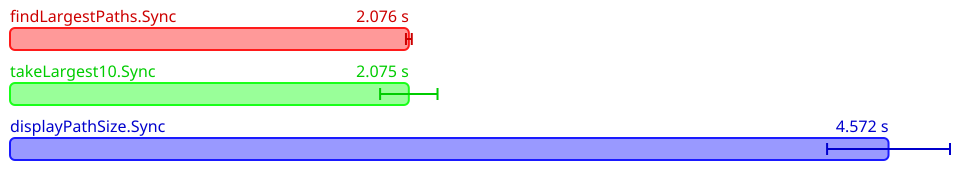

The data file committed next to this chart (first rows):
Name, Mean (ps), 2*Stdev (ps), Allocated, Copied, Peak Memory
All.findLargestPaths.Sync, 2075550051600, 15108038904, 2435222754, 372256182, 176160768
All.takeLargest10.Sync, 2075297522200, 149370639604, 2435147208, 388627236, 202375168
All.displayPathSize.Sync, 4571588868000, 319813014270, 7743029248, 2167797208, 391118848
